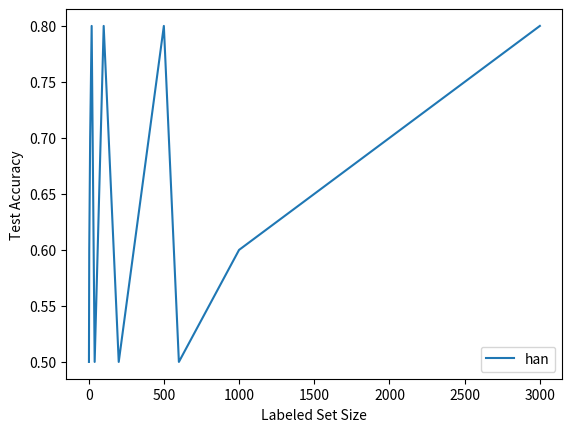

Here is the Python script that generated this plot:
# %%

a = [2, 4, 10, 20, 40, 60, 80, 100, 200, 300, 400, 500, 600, 1000, 2000, 3000]
b = [0.5, 0.6, 0.7,0.8]*4

print(len(a))

import matplotlib.pyplot as plt

fig = plt.figure()
plt.plot(a, b)
plt.xlabel('Labeled Set Size')
plt.ylabel('Test Accuracy')
plt.legend(['han'])

# %%
